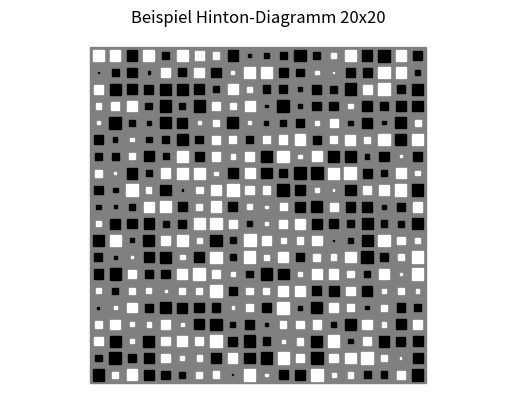

The matplotlib source for this figure:
import numpy as np
import matplotlib.pyplot as plt

def rect(x,y,sx,sy,col): # zeichne gefülltes Rechteck
    xc = np.array([x,x+sx,x+sx,x])
    yc = np.array([y,y,y+sy,y+sy])
    plt.fill(xc, yc, col, edgecolor=col)

def hinton(matrix): # zeichne Hinton-Diagramm
    plt.clf()
    plt.axis('off')
    plt.axis('equal')
    height, width = matrix.shape
    rect(0,0,width,height,'gray')

    for x in range(width):
        for y in range(height):
            w = matrix[y][x]
            sz = np.sqrt(abs(w)/np.abs(matrix).max()/8)
            col = 'white' if w > 0 else 'black'
            rect(x+0.5-sz, y+0.5-sz, 2*sz, 2*sz, col)

if __name__ == '__main__':
    np.random.seed(8216544)
    # Hinton-Diagramm einer Zufallsmatrix
    hinton(np.random.rand(20, 20) - 0.5)
    plt.title('Beispiel Hinton-Diagramm 20x20') 
    plt.show()